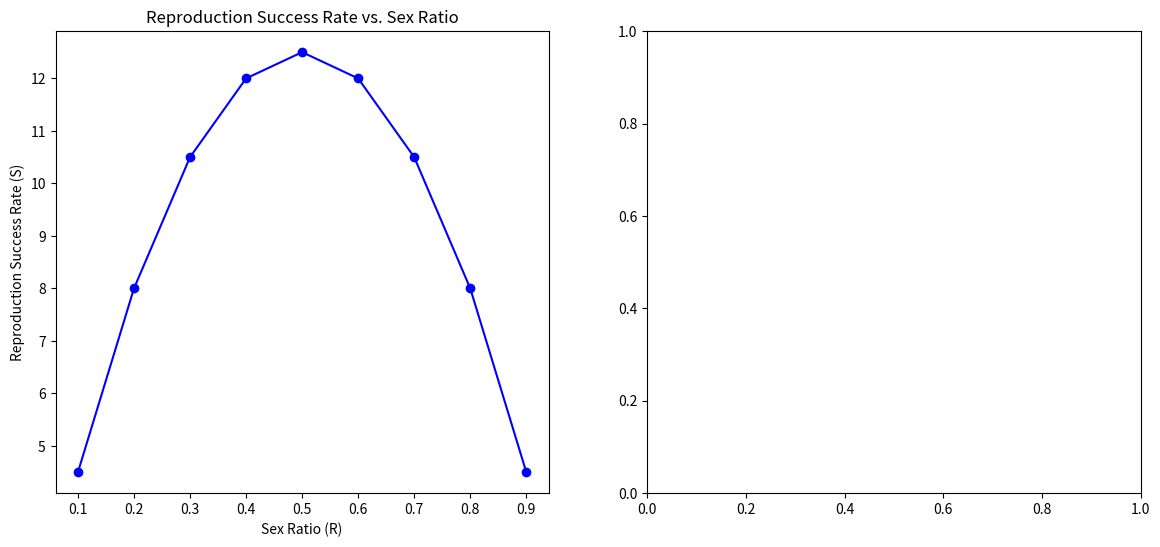

Here is the Python script that generated this plot: (Note: this script raises an exception after producing the figure.)
import numpy as np
import matplotlib.pyplot as plt

# 参数和初始条件
r = 0.1  # 基础生长率
alpha = 0.05  # 繁殖成功率系数
beta = 100  # 资源利用效率系数
A = 1000  # 资源量
R_values = np.linspace(0.1, 0.9, 9)  # 性别比率变化范围



# 计算繁殖成功率和资源利用效率
S_values = [alpha * R * (1-R) * A for R in R_values]
# ......
# ......

# 绘制繁殖成功率和资源利用效率随性别比率的变化
plt.figure(figsize=(14, 6))

plt.subplot(1, 2, 1)
plt.plot(R_values, S_values, '-o', color='blue')
plt.title('Reproduction Success Rate vs. Sex Ratio')
plt.xlabel('Sex Ratio (R)')
plt.ylabel('Reproduction Success Rate (S)')

plt.subplot(1, 2, 2)
plt.plot(R_values, E_values, '-o', color='green')
plt.title('Resource Utilization Efficiency vs. Sex Ratio')
plt.xlabel('Sex Ratio (R)')
plt.ylabel('Resource Utilization Efficiency (E)')

plt.tight_layout()
plt.show()